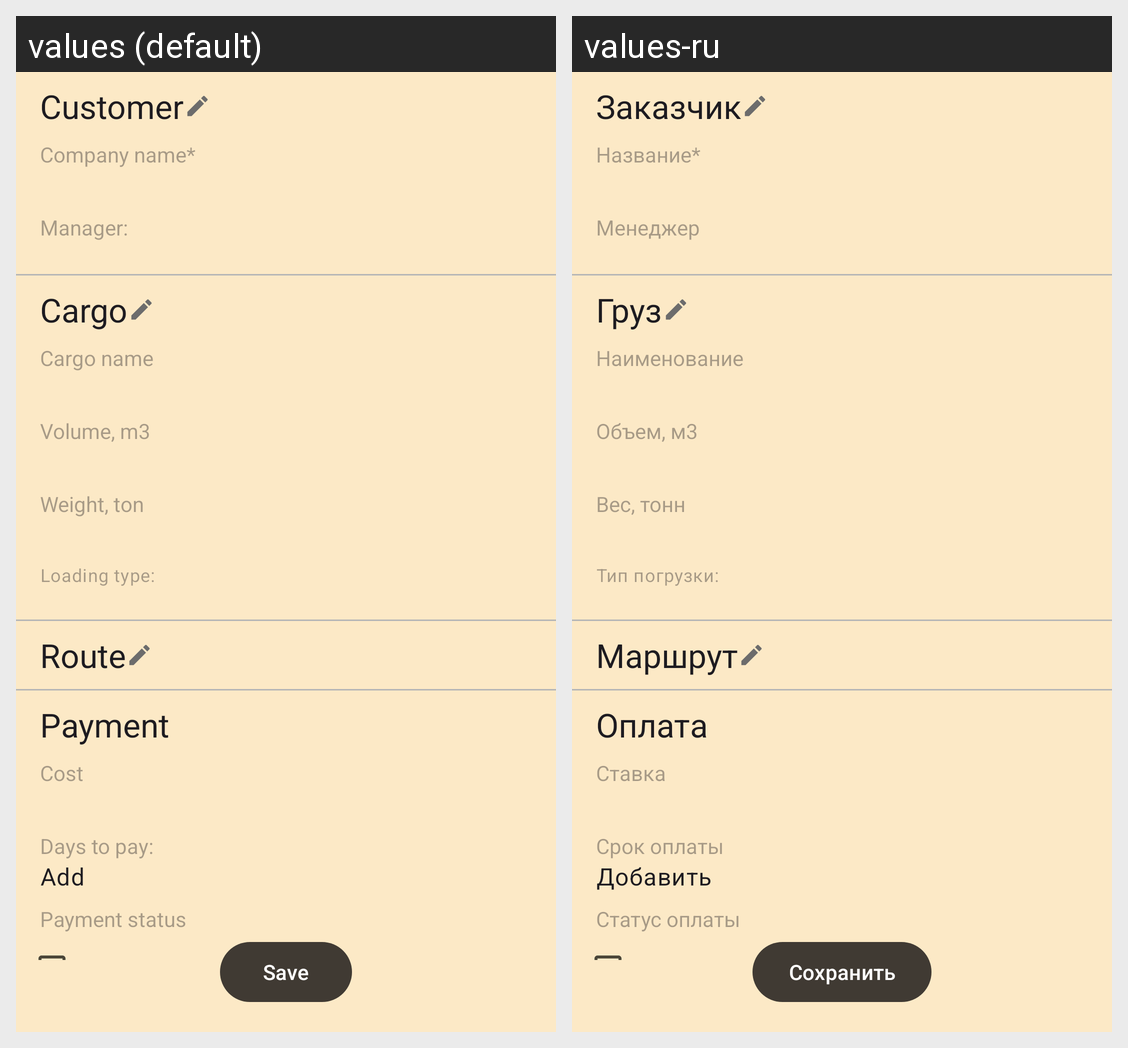

Here is an Android app screen in its default locale and in the app's own translations. Write out the translated-string differences for the strings that appear on this screen.
Android screen res/layout/fragment_order_details.xml rendered under 2 locales, left to right: values (default), values-ru. Device: Nexus 5 (rendered at 1080×1920; each locale shown at half size, 540×960, under a caption strip naming it); theme AppTheme.
Strings drawn on this screen, with the default value and each locale's value (text and hints the layout hard-codes, and strings that could not be matched under every locale, appear in the picture but are not listed):

customer
  values: Customer
  values-ru: Заказчик

company_name_with_asterisk
  values: Company name*
  values-ru: Название*

manager
  values: Manager:
  values-ru: Менеджер

cargo
  values: Cargo
  values-ru: Груз

cargo_name
  values: Cargo name
  values-ru: Наименование

volume_m3
  values: Volume, m3
  values-ru: Объем, м3

weight_ton
  values: Weight, ton
  values-ru: Вес, тонн

loading_type
  values: Loading type:
  values-ru: Тип погрузки:

route
  values: Route
  values-ru: Маршрут

payment
  values: Payment
  values-ru: Оплата

cost
  values: Cost
  values-ru: Ставка

days_to_pay
  values: Days to pay:
  values-ru: Срок оплаты

add
  values: Add
  values-ru: Добавить

payment_status
  values: Payment status
  values-ru: Статус оплаты

save
  values: Save
  values-ru: Сохранить
